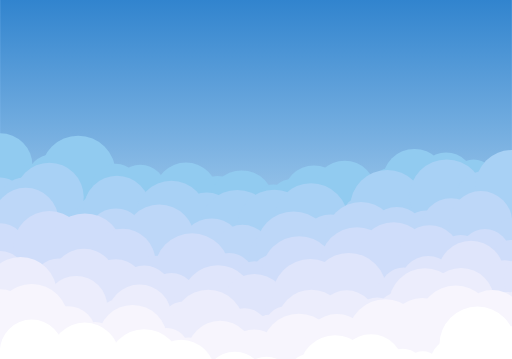
t = 0.00 s
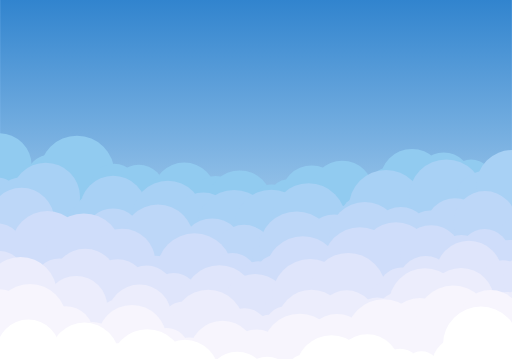
t = 1.67 s
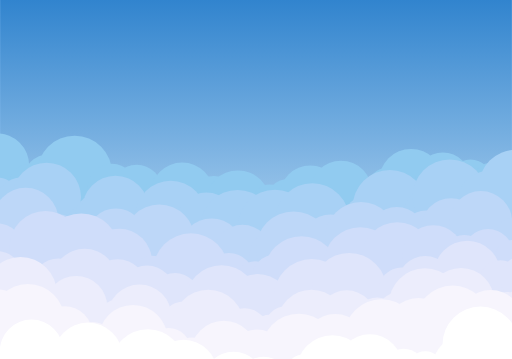
t = 3.33 s
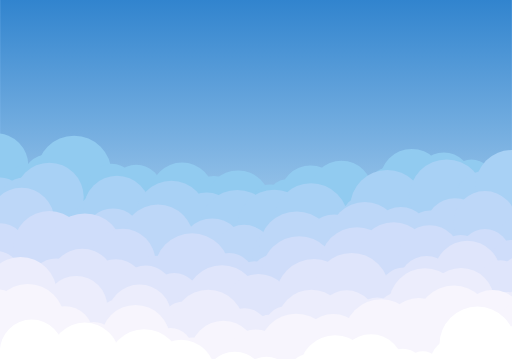
t = 5.00 s
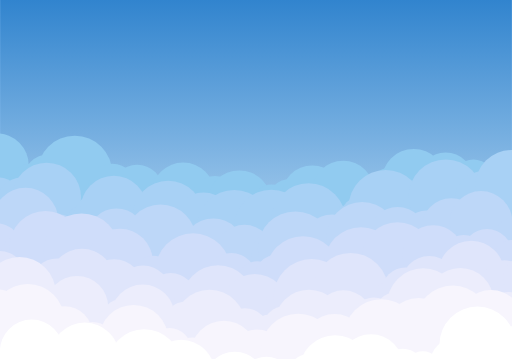
t = 6.25 s
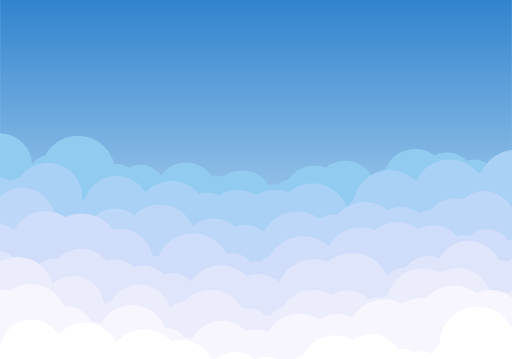
t = 8.75 s

The animated SVG that drew these frames (rendered in a browser with its animation timeline set to each time). Animation: 165 SMIL elements (animateTransform=165); one cycle of 10.00 s, repeats indefinitely.

<svg xmlns="http://www.w3.org/2000/svg" xmlns:xlink="http://www.w3.org/1999/xlink" style="margin:auto;background:#99ccff;display:block;z-index:1;position:relative" width="1233" height="865" preserveAspectRatio="xMidYMid" viewBox="0 0 1233 865">
<g transform="translate(616.5,432.5) scale(1,1) translate(-616.5,-432.5)"><defs>
<linearGradient id="lg-0.6656239442013512" x1="0" x2="0" y1="0" y2="1">
  <stop stop-color="#3184ce" offset="0"></stop>
  <stop stop-color="#e9f6ff" offset="1"></stop>
</linearGradient>
</defs>
<rect x="0" y="0" width="1233" height="865" fill="url(#lg-0.6656239442013512)"></rect><circle cx="0" cy="399.3337241166383" r="78.05522990280143" fill="#91cbf0">
<animateTransform attributeName="transform" type="translate" dur="10s" repeatCount="indefinite" keyTimes="0;0.5;1" begin="0s" calcMode="spline" keySplines="0.5 0 0.5 1;0.5 0 0.5 1" values="0 0;-10 0;0 0"></animateTransform>
</circle><circle cx="78.05522990280143" cy="442.7919731446321" r="47.90532888319992" fill="#91cbf0">
<animateTransform attributeName="transform" type="translate" dur="10s" repeatCount="indefinite" keyTimes="0;0.5;1" begin="-0.1s" calcMode="spline" keySplines="0.5 0 0.5 1;0.5 0 0.5 1" values="0 0;-10 0;0 0"></animateTransform>
</circle><circle cx="125.96055878600134" cy="433.63493500945106" r="62.17400595437414" fill="#91cbf0">
<animateTransform attributeName="transform" type="translate" dur="10s" repeatCount="indefinite" keyTimes="0;0.5;1" begin="-0.2s" calcMode="spline" keySplines="0.5 0 0.5 1;0.5 0 0.5 1" values="0 0;-10 0;0 0"></animateTransform>
</circle><circle cx="188.13456474037548" cy="417.5360213903396" r="90.50594613735691" fill="#91cbf0">
<animateTransform attributeName="transform" type="translate" dur="10s" repeatCount="indefinite" keyTimes="0;0.5;1" begin="-0.3s" calcMode="spline" keySplines="0.5 0 0.5 1;0.5 0 0.5 1" values="0 0;-10 0;0 0"></animateTransform>
</circle><circle cx="278.64051087773237" cy="454.0021100136728" r="59.30029087691274" fill="#91cbf0">
<animateTransform attributeName="transform" type="translate" dur="10s" repeatCount="indefinite" keyTimes="0;0.5;1" begin="-0.4s" calcMode="spline" keySplines="0.5 0 0.5 1;0.5 0 0.5 1" values="0 0;-10 0;0 0"></animateTransform>
</circle><circle cx="337.9408017546451" cy="459.2604355999777" r="62.22627477281844" fill="#91cbf0">
<animateTransform attributeName="transform" type="translate" dur="10s" repeatCount="indefinite" keyTimes="0;0.5;1" begin="-0.5s" calcMode="spline" keySplines="0.5 0 0.5 1;0.5 0 0.5 1" values="0 0;-10 0;0 0"></animateTransform>
</circle><circle cx="400.16707652746356" cy="472.8206213461836" r="47.922228466136765" fill="#91cbf0">
<animateTransform attributeName="transform" type="translate" dur="10s" repeatCount="indefinite" keyTimes="0;0.5;1" begin="-0.6s" calcMode="spline" keySplines="0.5 0 0.5 1;0.5 0 0.5 1" values="0 0;-10 0;0 0"></animateTransform>
</circle><circle cx="448.0893049936003" cy="467.98097902402617" r="76.3224807422006" fill="#91cbf0">
<animateTransform attributeName="transform" type="translate" dur="10s" repeatCount="indefinite" keyTimes="0;0.5;1" begin="-0.7s" calcMode="spline" keySplines="0.5 0 0.5 1;0.5 0 0.5 1" values="0 0;-10 0;0 0"></animateTransform>
</circle><circle cx="524.4117857358009" cy="482.56468762805423" r="58.21745783565882" fill="#91cbf0">
<animateTransform attributeName="transform" type="translate" dur="10s" repeatCount="indefinite" keyTimes="0;0.5;1" begin="-0.8s" calcMode="spline" keySplines="0.5 0 0.5 1;0.5 0 0.5 1" values="0 0;-10 0;0 0"></animateTransform>
</circle><circle cx="582.6292435714597" cy="487.9061266594419" r="77.26362516387753" fill="#91cbf0">
<animateTransform attributeName="transform" type="translate" dur="10s" repeatCount="indefinite" keyTimes="0;0.5;1" begin="-0.9s" calcMode="spline" keySplines="0.5 0 0.5 1;0.5 0 0.5 1" values="0 0;-10 0;0 0"></animateTransform>
</circle><circle cx="659.8928687353373" cy="489.24138615283204" r="44.50011995657763" fill="#91cbf0">
<animateTransform attributeName="transform" type="translate" dur="10s" repeatCount="indefinite" keyTimes="0;0.5;1" begin="-1s" calcMode="spline" keySplines="0.5 0 0.5 1;0.5 0 0.5 1" values="0 0;-10 0;0 0"></animateTransform>
</circle><circle cx="704.3929886919149" cy="483.9683530993918" r="52.791566929778355" fill="#91cbf0">
<animateTransform attributeName="transform" type="translate" dur="10s" repeatCount="indefinite" keyTimes="0;0.5;1" begin="-1.1s" calcMode="spline" keySplines="0.5 0 0.5 1;0.5 0 0.5 1" values="0 0;-10 0;0 0"></animateTransform>
</circle><circle cx="757.1845556216932" cy="472.6788048559152" r="74.20867172760035" fill="#91cbf0">
<animateTransform attributeName="transform" type="translate" dur="10s" repeatCount="indefinite" keyTimes="0;0.5;1" begin="-1.2s" calcMode="spline" keySplines="0.5 0 0.5 1;0.5 0 0.5 1" values="0 0;-10 0;0 0"></animateTransform>
</circle><circle cx="831.3932273492935" cy="461.80443993525773" r="74.57991664488836" fill="#91cbf0">
<animateTransform attributeName="transform" type="translate" dur="10s" repeatCount="indefinite" keyTimes="0;0.5;1" begin="-1.3s" calcMode="spline" keySplines="0.5 0 0.5 1;0.5 0 0.5 1" values="0 0;-10 0;0 0"></animateTransform>
</circle><circle cx="905.9731439941819" cy="470.6580326643434" r="39.65198829955798" fill="#91cbf0">
<animateTransform attributeName="transform" type="translate" dur="10s" repeatCount="indefinite" keyTimes="0;0.5;1" begin="-1.4s" calcMode="spline" keySplines="0.5 0 0.5 1;0.5 0 0.5 1" values="0 0;-10 0;0 0"></animateTransform>
</circle><circle cx="945.6251322937399" cy="458.1116367077695" r="54.459215911189006" fill="#91cbf0">
<animateTransform attributeName="transform" type="translate" dur="10s" repeatCount="indefinite" keyTimes="0;0.5;1" begin="-1.5s" calcMode="spline" keySplines="0.5 0 0.5 1;0.5 0 0.5 1" values="0 0;-10 0;0 0"></animateTransform>
</circle><circle cx="1000.0843482049288" cy="435.64879804801836" r="76.81277961604789" fill="#91cbf0">
<animateTransform attributeName="transform" type="translate" dur="10s" repeatCount="indefinite" keyTimes="0;0.5;1" begin="-1.6s" calcMode="spline" keySplines="0.5 0 0.5 1;0.5 0 0.5 1" values="0 0;-10 0;0 0"></animateTransform>
</circle><circle cx="1076.8971278209767" cy="433.5917988374158" r="66.29268842690428" fill="#91cbf0">
<animateTransform attributeName="transform" type="translate" dur="10s" repeatCount="indefinite" keyTimes="0;0.5;1" begin="-1.7s" calcMode="spline" keySplines="0.5 0 0.5 1;0.5 0 0.5 1" values="0 0;-10 0;0 0"></animateTransform>
</circle><circle cx="1143.189816247881" cy="438.0934887922856" r="53.557557527725905" fill="#91cbf0">
<animateTransform attributeName="transform" type="translate" dur="10s" repeatCount="indefinite" keyTimes="0;0.5;1" begin="-1.8s" calcMode="spline" keySplines="0.5 0 0.5 1;0.5 0 0.5 1" values="0 0;-10 0;0 0"></animateTransform>
</circle><circle cx="1196.747373775607" cy="438.7727875950576" r="48.01267809583031" fill="#91cbf0">
<animateTransform attributeName="transform" type="translate" dur="10s" repeatCount="indefinite" keyTimes="0;0.5;1" begin="-1.9s" calcMode="spline" keySplines="0.5 0 0.5 1;0.5 0 0.5 1" values="0 0;-10 0;0 0"></animateTransform>
</circle><circle cx="1244.7600518714373" cy="442.0757544840117" r="41.64251897905591" fill="#91cbf0">
<animateTransform attributeName="transform" type="translate" dur="10s" repeatCount="indefinite" keyTimes="0;0.5;1" begin="-2s" calcMode="spline" keySplines="0.5 0 0.5 1;0.5 0 0.5 1" values="0 0;-10 0;0 0"></animateTransform>
</circle><circle cx="0" cy="485.6016578540772" r="57.83195178826903" fill="#a8d1f5">
<animateTransform attributeName="transform" type="translate" dur="5s" repeatCount="indefinite" keyTimes="0;0.5;1" begin="0s" calcMode="spline" keySplines="0.5 0 0.5 1;0.5 0 0.5 1" values="0 0;-10 0;0 0"></animateTransform>
</circle><circle cx="57.83195178826903" cy="488.7888863944295" r="60.887605302908" fill="#a8d1f5">
<animateTransform attributeName="transform" type="translate" dur="5s" repeatCount="indefinite" keyTimes="0;0.5;1" begin="-0.1s" calcMode="spline" keySplines="0.5 0 0.5 1;0.5 0 0.5 1" values="0 0;-10 0;0 0"></animateTransform>
</circle><circle cx="118.71955709117702" cy="474.76695457564756" r="82.80704409737363" fill="#a8d1f5">
<animateTransform attributeName="transform" type="translate" dur="5s" repeatCount="indefinite" keyTimes="0;0.5;1" begin="-0.2s" calcMode="spline" keySplines="0.5 0 0.5 1;0.5 0 0.5 1" values="0 0;-10 0;0 0"></animateTransform>
</circle><circle cx="201.52660118855067" cy="528.9573657211174" r="32.24159283244836" fill="#a8d1f5">
<animateTransform attributeName="transform" type="translate" dur="5s" repeatCount="indefinite" keyTimes="0;0.5;1" begin="-0.3s" calcMode="spline" keySplines="0.5 0 0.5 1;0.5 0 0.5 1" values="0 0;-10 0;0 0"></animateTransform>
</circle><circle cx="233.76819402099903" cy="518.9003023187463" r="48.457482221275434" fill="#a8d1f5">
<animateTransform attributeName="transform" type="translate" dur="5s" repeatCount="indefinite" keyTimes="0;0.5;1" begin="-0.4s" calcMode="spline" keySplines="0.5 0 0.5 1;0.5 0 0.5 1" values="0 0;-10 0;0 0"></animateTransform>
</circle><circle cx="282.22567624227446" cy="503.11222352469997" r="79.74691225014945" fill="#a8d1f5">
<animateTransform attributeName="transform" type="translate" dur="5s" repeatCount="indefinite" keyTimes="0;0.5;1" begin="-0.5s" calcMode="spline" keySplines="0.5 0 0.5 1;0.5 0 0.5 1" values="0 0;-10 0;0 0"></animateTransform>
</circle><circle cx="361.97258849242394" cy="529.2144100228641" r="52.046837597133646" fill="#a8d1f5">
<animateTransform attributeName="transform" type="translate" dur="5s" repeatCount="indefinite" keyTimes="0;0.5;1" begin="-0.6s" calcMode="spline" keySplines="0.5 0 0.5 1;0.5 0 0.5 1" values="0 0;-10 0;0 0"></animateTransform>
</circle><circle cx="414.01942608955756" cy="521.2402431660717" r="85.65797073008115" fill="#a8d1f5">
<animateTransform attributeName="transform" type="translate" dur="5s" repeatCount="indefinite" keyTimes="0;0.5;1" begin="-0.7s" calcMode="spline" keySplines="0.5 0 0.5 1;0.5 0 0.5 1" values="0 0;-10 0;0 0"></animateTransform>
</circle><circle cx="499.6773968196387" cy="538.1613697767644" r="74.05113429831134" fill="#a8d1f5">
<animateTransform attributeName="transform" type="translate" dur="5s" repeatCount="indefinite" keyTimes="0;0.5;1" begin="-0.8s" calcMode="spline" keySplines="0.5 0 0.5 1;0.5 0 0.5 1" values="0 0;-10 0;0 0"></animateTransform>
</circle><circle cx="573.7285311179501" cy="547.5340788262862" r="89.67699972083877" fill="#a8d1f5">
<animateTransform attributeName="transform" type="translate" dur="5s" repeatCount="indefinite" keyTimes="0;0.5;1" begin="-0.9s" calcMode="spline" keySplines="0.5 0 0.5 1;0.5 0 0.5 1" values="0 0;-10 0;0 0"></animateTransform>
</circle><circle cx="663.4055308387889" cy="546.8156517793927" r="89.64207041571018" fill="#a8d1f5">
<animateTransform attributeName="transform" type="translate" dur="5s" repeatCount="indefinite" keyTimes="0;0.5;1" begin="-1s" calcMode="spline" keySplines="0.5 0 0.5 1;0.5 0 0.5 1" values="0 0;-10 0;0 0"></animateTransform>
</circle><circle cx="753.0476012544991" cy="531.1774588557855" r="89.63050540909386" fill="#a8d1f5">
<animateTransform attributeName="transform" type="translate" dur="5s" repeatCount="indefinite" keyTimes="0;0.5;1" begin="-1.1s" calcMode="spline" keySplines="0.5 0 0.5 1;0.5 0 0.5 1" values="0 0;-10 0;0 0"></animateTransform>
</circle><circle cx="842.678106663593" cy="536.8732815243795" r="41.17375352646819" fill="#a8d1f5">
<animateTransform attributeName="transform" type="translate" dur="5s" repeatCount="indefinite" keyTimes="0;0.5;1" begin="-1.2s" calcMode="spline" keySplines="0.5 0 0.5 1;0.5 0 0.5 1" values="0 0;-10 0;0 0"></animateTransform>
</circle><circle cx="883.8518601900612" cy="526.2637816449719" r="55.22023362545684" fill="#a8d1f5">
<animateTransform attributeName="transform" type="translate" dur="5s" repeatCount="indefinite" keyTimes="0;0.5;1" begin="-1.3s" calcMode="spline" keySplines="0.5 0 0.5 1;0.5 0 0.5 1" values="0 0;-10 0;0 0"></animateTransform>
</circle><circle cx="939.072093815518" cy="498.8569979191179" r="89.41711906284439" fill="#a8d1f5">
<animateTransform attributeName="transform" type="translate" dur="5s" repeatCount="indefinite" keyTimes="0;0.5;1" begin="-1.4s" calcMode="spline" keySplines="0.5 0 0.5 1;0.5 0 0.5 1" values="0 0;-10 0;0 0"></animateTransform>
</circle><circle cx="1028.4892128783624" cy="510.8776462821887" r="55.020516348368794" fill="#a8d1f5">
<animateTransform attributeName="transform" type="translate" dur="5s" repeatCount="indefinite" keyTimes="0;0.5;1" begin="-1.5s" calcMode="spline" keySplines="0.5 0 0.5 1;0.5 0 0.5 1" values="0 0;-10 0;0 0"></animateTransform>
</circle><circle cx="1083.5097292267312" cy="473.5956727110196" r="89.55161001455185" fill="#a8d1f5">
<animateTransform attributeName="transform" type="translate" dur="5s" repeatCount="indefinite" keyTimes="0;0.5;1" begin="-1.6s" calcMode="spline" keySplines="0.5 0 0.5 1;0.5 0 0.5 1" values="0 0;-10 0;0 0"></animateTransform>
</circle><circle cx="1173.0613392412831" cy="480.9768667306398" r="68.32918860116357" fill="#a8d1f5">
<animateTransform attributeName="transform" type="translate" dur="5s" repeatCount="indefinite" keyTimes="0;0.5;1" begin="-1.7s" calcMode="spline" keySplines="0.5 0 0.5 1;0.5 0 0.5 1" values="0 0;-10 0;0 0"></animateTransform>
</circle><circle cx="1241.3905278424468" cy="448.7298055138132" r="87.36940309494307" fill="#a8d1f5">
<animateTransform attributeName="transform" type="translate" dur="5s" repeatCount="indefinite" keyTimes="0;0.5;1" begin="-1.8s" calcMode="spline" keySplines="0.5 0 0.5 1;0.5 0 0.5 1" values="0 0;-10 0;0 0"></animateTransform>
</circle><circle cx="0" cy="542.9890896643886" r="61.67575861300948" fill="#bdd7f8">
<animateTransform attributeName="transform" type="translate" dur="3.3333333333333335s" repeatCount="indefinite" keyTimes="0;0.5;1" begin="0s" calcMode="spline" keySplines="0.5 0 0.5 1;0.5 0 0.5 1" values="0 0;-10 0;0 0"></animateTransform>
</circle><circle cx="61.67575861300948" cy="531.6329325661969" r="79.04725068334896" fill="#bdd7f8">
<animateTransform attributeName="transform" type="translate" dur="3.3333333333333335s" repeatCount="indefinite" keyTimes="0;0.5;1" begin="-0.1s" calcMode="spline" keySplines="0.5 0 0.5 1;0.5 0 0.5 1" values="0 0;-10 0;0 0"></animateTransform>
</circle><circle cx="140.72300929635844" cy="568.6224530408449" r="52.23868584630091" fill="#bdd7f8">
<animateTransform attributeName="transform" type="translate" dur="3.3333333333333335s" repeatCount="indefinite" keyTimes="0;0.5;1" begin="-0.2s" calcMode="spline" keySplines="0.5 0 0.5 1;0.5 0 0.5 1" values="0 0;-10 0;0 0"></animateTransform>
</circle><circle cx="192.96169514265935" cy="576.5531294707682" r="49.06186641463739" fill="#bdd7f8">
<animateTransform attributeName="transform" type="translate" dur="3.3333333333333335s" repeatCount="indefinite" keyTimes="0;0.5;1" begin="-0.3s" calcMode="spline" keySplines="0.5 0 0.5 1;0.5 0 0.5 1" values="0 0;-10 0;0 0"></animateTransform>
</circle><circle cx="242.02356155729674" cy="588.9119510343965" r="38.53442746915766" fill="#bdd7f8">
<animateTransform attributeName="transform" type="translate" dur="3.3333333333333335s" repeatCount="indefinite" keyTimes="0;0.5;1" begin="-0.4s" calcMode="spline" keySplines="0.5 0 0.5 1;0.5 0 0.5 1" values="0 0;-10 0;0 0"></animateTransform>
</circle><circle cx="280.5579890264544" cy="571.604118060122" r="69.42309560815501" fill="#bdd7f8">
<animateTransform attributeName="transform" type="translate" dur="3.3333333333333335s" repeatCount="indefinite" keyTimes="0;0.5;1" begin="-0.5s" calcMode="spline" keySplines="0.5 0 0.5 1;0.5 0 0.5 1" values="0 0;-10 0;0 0"></animateTransform>
</circle><circle cx="349.9810846346094" cy="597.8032540349336" r="37.004233737150805" fill="#bdd7f8">
<animateTransform attributeName="transform" type="translate" dur="3.3333333333333335s" repeatCount="indefinite" keyTimes="0;0.5;1" begin="-0.6s" calcMode="spline" keySplines="0.5 0 0.5 1;0.5 0 0.5 1" values="0 0;-10 0;0 0"></animateTransform>
</circle><circle cx="386.9853183717602" cy="578.6385232848615" r="85.86905431315743" fill="#bdd7f8">
<animateTransform attributeName="transform" type="translate" dur="3.3333333333333335s" repeatCount="indefinite" keyTimes="0;0.5;1" begin="-0.7s" calcMode="spline" keySplines="0.5 0 0.5 1;0.5 0 0.5 1" values="0 0;-10 0;0 0"></animateTransform>
</circle><circle cx="472.8543726849176" cy="605.16648974728" r="42.32266589639909" fill="#bdd7f8">
<animateTransform attributeName="transform" type="translate" dur="3.3333333333333335s" repeatCount="indefinite" keyTimes="0;0.5;1" begin="-0.8s" calcMode="spline" keySplines="0.5 0 0.5 1;0.5 0 0.5 1" values="0 0;-10 0;0 0"></animateTransform>
</circle><circle cx="515.1770385813168" cy="602.0624323125884" r="75.73974637098054" fill="#bdd7f8">
<animateTransform attributeName="transform" type="translate" dur="3.3333333333333335s" repeatCount="indefinite" keyTimes="0;0.5;1" begin="-0.9s" calcMode="spline" keySplines="0.5 0 0.5 1;0.5 0 0.5 1" values="0 0;-10 0;0 0"></animateTransform>
</circle><circle cx="590.9167849522973" cy="613.434062468354" r="71.6094675148206" fill="#bdd7f8">
<animateTransform attributeName="transform" type="translate" dur="3.3333333333333335s" repeatCount="indefinite" keyTimes="0;0.5;1" begin="-1s" calcMode="spline" keySplines="0.5 0 0.5 1;0.5 0 0.5 1" values="0 0;-10 0;0 0"></animateTransform>
</circle><circle cx="662.526252467118" cy="612.2374981816663" r="53.15955955608076" fill="#bdd7f8">
<animateTransform attributeName="transform" type="translate" dur="3.3333333333333335s" repeatCount="indefinite" keyTimes="0;0.5;1" begin="-1.1s" calcMode="spline" keySplines="0.5 0 0.5 1;0.5 0 0.5 1" values="0 0;-10 0;0 0"></animateTransform>
</circle><circle cx="715.6858120231988" cy="599.5810129015877" r="90.22464442511443" fill="#bdd7f8">
<animateTransform attributeName="transform" type="translate" dur="3.3333333333333335s" repeatCount="indefinite" keyTimes="0;0.5;1" begin="-1.2s" calcMode="spline" keySplines="0.5 0 0.5 1;0.5 0 0.5 1" values="0 0;-10 0;0 0"></animateTransform>
</circle><circle cx="805.9104564483132" cy="589.9913712099158" r="73.25721769057782" fill="#bdd7f8">
<animateTransform attributeName="transform" type="translate" dur="3.3333333333333335s" repeatCount="indefinite" keyTimes="0;0.5;1" begin="-1.3s" calcMode="spline" keySplines="0.5 0 0.5 1;0.5 0 0.5 1" values="0 0;-10 0;0 0"></animateTransform>
</circle><circle cx="879.167674138891" cy="572.8749913222825" r="86.30381824674218" fill="#bdd7f8">
<animateTransform attributeName="transform" type="translate" dur="3.3333333333333335s" repeatCount="indefinite" keyTimes="0;0.5;1" begin="-1.4s" calcMode="spline" keySplines="0.5 0 0.5 1;0.5 0 0.5 1" values="0 0;-10 0;0 0"></animateTransform>
</circle><circle cx="965.4714923856332" cy="569.288294378654" r="70.24037578370292" fill="#bdd7f8">
<animateTransform attributeName="transform" type="translate" dur="3.3333333333333335s" repeatCount="indefinite" keyTimes="0;0.5;1" begin="-1.5s" calcMode="spline" keySplines="0.5 0 0.5 1;0.5 0 0.5 1" values="0 0;-10 0;0 0"></animateTransform>
</circle><circle cx="1035.711868169336" cy="567.7064598066419" r="60.40992203996515" fill="#bdd7f8">
<animateTransform attributeName="transform" type="translate" dur="3.3333333333333335s" repeatCount="indefinite" keyTimes="0;0.5;1" begin="-1.6s" calcMode="spline" keySplines="0.5 0 0.5 1;0.5 0 0.5 1" values="0 0;-10 0;0 0"></animateTransform>
</circle><circle cx="1096.121790209301" cy="549.6779884597005" r="72.11241051774495" fill="#bdd7f8">
<animateTransform attributeName="transform" type="translate" dur="3.3333333333333335s" repeatCount="indefinite" keyTimes="0;0.5;1" begin="-1.7s" calcMode="spline" keySplines="0.5 0 0.5 1;0.5 0 0.5 1" values="0 0;-10 0;0 0"></animateTransform>
</circle><circle cx="1168.234200727046" cy="535.8069071927479" r="75.60334555073555" fill="#bdd7f8">
<animateTransform attributeName="transform" type="translate" dur="3.3333333333333335s" repeatCount="indefinite" keyTimes="0;0.5;1" begin="-1.8s" calcMode="spline" keySplines="0.5 0 0.5 1;0.5 0 0.5 1" values="0 0;-10 0;0 0"></animateTransform>
</circle><circle cx="1243.8375462777817" cy="566.6661678388275" r="41.22024327450689" fill="#bdd7f8">
<animateTransform attributeName="transform" type="translate" dur="3.3333333333333335s" repeatCount="indefinite" keyTimes="0;0.5;1" begin="-1.9s" calcMode="spline" keySplines="0.5 0 0.5 1;0.5 0 0.5 1" values="0 0;-10 0;0 0"></animateTransform>
</circle><circle cx="1285.0577895522886" cy="571.4623133967202" r="34.993215033964184" fill="#bdd7f8">
<animateTransform attributeName="transform" type="translate" dur="3.3333333333333335s" repeatCount="indefinite" keyTimes="0;0.5;1" begin="-2s" calcMode="spline" keySplines="0.5 0 0.5 1;0.5 0 0.5 1" values="0 0;-10 0;0 0"></animateTransform>
</circle><circle cx="0" cy="602.116367505995" r="64.06969374500417" fill="#cfddfa">
<animateTransform attributeName="transform" type="translate" dur="2.5s" repeatCount="indefinite" keyTimes="0;0.5;1" begin="0s" calcMode="spline" keySplines="0.5 0 0.5 1;0.5 0 0.5 1" values="0 0;-10 0;0 0"></animateTransform>
</circle><circle cx="64.06969374500417" cy="620.1684799401875" r="54.712229015142555" fill="#cfddfa">
<animateTransform attributeName="transform" type="translate" dur="2.5s" repeatCount="indefinite" keyTimes="0;0.5;1" begin="-0.1s" calcMode="spline" keySplines="0.5 0 0.5 1;0.5 0 0.5 1" values="0 0;-10 0;0 0"></animateTransform>
</circle><circle cx="118.78192276014673" cy="595.1283339971285" r="86.57324372851821" fill="#cfddfa">
<animateTransform attributeName="transform" type="translate" dur="2.5s" repeatCount="indefinite" keyTimes="0;0.5;1" begin="-0.2s" calcMode="spline" keySplines="0.5 0 0.5 1;0.5 0 0.5 1" values="0 0;-10 0;0 0"></animateTransform>
</circle><circle cx="205.35516648866493" cy="605.7082559384631" r="91.5824070803421" fill="#cfddfa">
<animateTransform attributeName="transform" type="translate" dur="2.5s" repeatCount="indefinite" keyTimes="0;0.5;1" begin="-0.3s" calcMode="spline" keySplines="0.5 0 0.5 1;0.5 0 0.5 1" values="0 0;-10 0;0 0"></animateTransform>
</circle><circle cx="296.93757356900704" cy="629.9354713981273" r="78.87942850707863" fill="#cfddfa">
<animateTransform attributeName="transform" type="translate" dur="2.5s" repeatCount="indefinite" keyTimes="0;0.5;1" begin="-0.4s" calcMode="spline" keySplines="0.5 0 0.5 1;0.5 0 0.5 1" values="0 0;-10 0;0 0"></animateTransform>
</circle><circle cx="375.81700207608566" cy="658.9138551883455" r="42.8748893191438" fill="#cfddfa">
<animateTransform attributeName="transform" type="translate" dur="2.5s" repeatCount="indefinite" keyTimes="0;0.5;1" begin="-0.5s" calcMode="spline" keySplines="0.5 0 0.5 1;0.5 0 0.5 1" values="0 0;-10 0;0 0"></animateTransform>
</circle><circle cx="418.69189139522945" cy="659.7503746684267" r="49.995397478145954" fill="#cfddfa">
<animateTransform attributeName="transform" type="translate" dur="2.5s" repeatCount="indefinite" keyTimes="0;0.5;1" begin="-0.6s" calcMode="spline" keySplines="0.5 0 0.5 1;0.5 0 0.5 1" values="0 0;-10 0;0 0"></animateTransform>
</circle><circle cx="468.6872888733754" cy="652.9078037176471" r="90.688180589391" fill="#cfddfa">
<animateTransform attributeName="transform" type="translate" dur="2.5s" repeatCount="indefinite" keyTimes="0;0.5;1" begin="-0.7s" calcMode="spline" keySplines="0.5 0 0.5 1;0.5 0 0.5 1" values="0 0;-10 0;0 0"></animateTransform>
</circle><circle cx="559.3754694627664" cy="672.079249501719" r="62.24183437576605" fill="#cfddfa">
<animateTransform attributeName="transform" type="translate" dur="2.5s" repeatCount="indefinite" keyTimes="0;0.5;1" begin="-0.8s" calcMode="spline" keySplines="0.5 0 0.5 1;0.5 0 0.5 1" values="0 0;-10 0;0 0"></animateTransform>
</circle><circle cx="621.6173038385325" cy="678.5125054941634" r="48.94184716719423" fill="#cfddfa">
<animateTransform attributeName="transform" type="translate" dur="2.5s" repeatCount="indefinite" keyTimes="0;0.5;1" begin="-0.9s" calcMode="spline" keySplines="0.5 0 0.5 1;0.5 0 0.5 1" values="0 0;-10 0;0 0"></animateTransform>
</circle><circle cx="670.5591510057268" cy="672.7312728716176" r="59.57471588603502" fill="#cfddfa">
<animateTransform attributeName="transform" type="translate" dur="2.5s" repeatCount="indefinite" keyTimes="0;0.5;1" begin="-1s" calcMode="spline" keySplines="0.5 0 0.5 1;0.5 0 0.5 1" values="0 0;-10 0;0 0"></animateTransform>
</circle><circle cx="730.1338668917618" cy="659.076054054491" r="90.07813875818495" fill="#cfddfa">
<animateTransform attributeName="transform" type="translate" dur="2.5s" repeatCount="indefinite" keyTimes="0;0.5;1" begin="-1.1s" calcMode="spline" keySplines="0.5 0 0.5 1;0.5 0 0.5 1" values="0 0;-10 0;0 0"></animateTransform>
</circle><circle cx="820.2120056499468" cy="659.4968876171584" r="49.18573136971842" fill="#cfddfa">
<animateTransform attributeName="transform" type="translate" dur="2.5s" repeatCount="indefinite" keyTimes="0;0.5;1" begin="-1.2s" calcMode="spline" keySplines="0.5 0 0.5 1;0.5 0 0.5 1" values="0 0;-10 0;0 0"></animateTransform>
</circle><circle cx="869.3977370196652" cy="635.5410629019923" r="88.28481107510002" fill="#cfddfa">
<animateTransform attributeName="transform" type="translate" dur="2.5s" repeatCount="indefinite" keyTimes="0;0.5;1" begin="-1.3s" calcMode="spline" keySplines="0.5 0 0.5 1;0.5 0 0.5 1" values="0 0;-10 0;0 0"></animateTransform>
</circle><circle cx="957.6825480947653" cy="621.6379462733979" r="86.3753297658603" fill="#cfddfa">
<animateTransform attributeName="transform" type="translate" dur="2.5s" repeatCount="indefinite" keyTimes="0;0.5;1" begin="-1.4s" calcMode="spline" keySplines="0.5 0 0.5 1;0.5 0 0.5 1" values="0 0;-10 0;0 0"></animateTransform>
</circle><circle cx="1044.0578778606255" cy="617.053840014258" r="74.43399207591999" fill="#cfddfa">
<animateTransform attributeName="transform" type="translate" dur="2.5s" repeatCount="indefinite" keyTimes="0;0.5;1" begin="-1.5s" calcMode="spline" keySplines="0.5 0 0.5 1;0.5 0 0.5 1" values="0 0;-10 0;0 0"></animateTransform>
</circle><circle cx="1118.4918699365455" cy="623.1643986728247" r="57.14343578007013" fill="#cfddfa">
<animateTransform attributeName="transform" type="translate" dur="2.5s" repeatCount="indefinite" keyTimes="0;0.5;1" begin="-1.6s" calcMode="spline" keySplines="0.5 0 0.5 1;0.5 0 0.5 1" values="0 0;-10 0;0 0"></animateTransform>
</circle><circle cx="1175.6353057166157" cy="612.6568683232854" r="60.95802491890345" fill="#cfddfa">
<animateTransform attributeName="transform" type="translate" dur="2.5s" repeatCount="indefinite" keyTimes="0;0.5;1" begin="-1.7s" calcMode="spline" keySplines="0.5 0 0.5 1;0.5 0 0.5 1" values="0 0;-10 0;0 0"></animateTransform>
</circle><circle cx="1236.5933306355191" cy="623.8405980646726" r="45.699802504296194" fill="#cfddfa">
<animateTransform attributeName="transform" type="translate" dur="2.5s" repeatCount="indefinite" keyTimes="0;0.5;1" begin="-1.8s" calcMode="spline" keySplines="0.5 0 0.5 1;0.5 0 0.5 1" values="0 0;-10 0;0 0"></animateTransform>
</circle><circle cx="1282.2931331398154" cy="632.5644724449054" r="35.831328221915" fill="#cfddfa">
<animateTransform attributeName="transform" type="translate" dur="2.5s" repeatCount="indefinite" keyTimes="0;0.5;1" begin="-1.9s" calcMode="spline" keySplines="0.5 0 0.5 1;0.5 0 0.5 1" values="0 0;-10 0;0 0"></animateTransform>
</circle><circle cx="0" cy="666.774925466683" r="61.85422877776412" fill="#dfe5fb">
<animateTransform attributeName="transform" type="translate" dur="2s" repeatCount="indefinite" keyTimes="0;0.5;1" begin="0s" calcMode="spline" keySplines="0.5 0 0.5 1;0.5 0 0.5 1" values="0 0;-10 0;0 0"></animateTransform>
</circle><circle cx="61.85422877776412" cy="694.4298316150087" r="43.13640389805266" fill="#dfe5fb">
<animateTransform attributeName="transform" type="translate" dur="2s" repeatCount="indefinite" keyTimes="0;0.5;1" begin="-0.1s" calcMode="spline" keySplines="0.5 0 0.5 1;0.5 0 0.5 1" values="0 0;-10 0;0 0"></animateTransform>
</circle><circle cx="104.99063267581678" cy="702.8913346316225" r="38.275597835915356" fill="#dfe5fb">
<animateTransform attributeName="transform" type="translate" dur="2s" repeatCount="indefinite" keyTimes="0;0.5;1" begin="-0.2s" calcMode="spline" keySplines="0.5 0 0.5 1;0.5 0 0.5 1" values="0 0;-10 0;0 0"></animateTransform>
</circle><circle cx="143.26623051173215" cy="684.2061650860038" r="61.656277654523805" fill="#dfe5fb">
<animateTransform attributeName="transform" type="translate" dur="2s" repeatCount="indefinite" keyTimes="0;0.5;1" begin="-0.3s" calcMode="spline" keySplines="0.5 0 0.5 1;0.5 0 0.5 1" values="0 0;-10 0;0 0"></animateTransform>
</circle><circle cx="204.92250816625597" cy="678.0139172667675" r="78.62213227459387" fill="#dfe5fb">
<animateTransform attributeName="transform" type="translate" dur="2s" repeatCount="indefinite" keyTimes="0;0.5;1" begin="-0.4s" calcMode="spline" keySplines="0.5 0 0.5 1;0.5 0 0.5 1" values="0 0;-10 0;0 0"></animateTransform>
</circle><circle cx="283.54464044084983" cy="695.1951745865498" r="70.67682913204312" fill="#dfe5fb">
<animateTransform attributeName="transform" type="translate" dur="2s" repeatCount="indefinite" keyTimes="0;0.5;1" begin="-0.5s" calcMode="spline" keySplines="0.5 0 0.5 1;0.5 0 0.5 1" values="0 0;-10 0;0 0"></animateTransform>
</circle><circle cx="354.22146957289294" cy="706.8124201947708" r="66.9664768074409" fill="#dfe5fb">
<animateTransform attributeName="transform" type="translate" dur="2s" repeatCount="indefinite" keyTimes="0;0.5;1" begin="-0.6s" calcMode="spline" keySplines="0.5 0 0.5 1;0.5 0 0.5 1" values="0 0;-10 0;0 0"></animateTransform>
</circle><circle cx="421.18794638033387" cy="718.0641875133621" r="60.33049904823561" fill="#dfe5fb">
<animateTransform attributeName="transform" type="translate" dur="2s" repeatCount="indefinite" keyTimes="0;0.5;1" begin="-0.7s" calcMode="spline" keySplines="0.5 0 0.5 1;0.5 0 0.5 1" values="0 0;-10 0;0 0"></animateTransform>
</circle><circle cx="481.51844542856946" cy="727.0696604914874" r="53.01992516845014" fill="#dfe5fb">
<animateTransform attributeName="transform" type="translate" dur="2s" repeatCount="indefinite" keyTimes="0;0.5;1" begin="-0.8s" calcMode="spline" keySplines="0.5 0 0.5 1;0.5 0 0.5 1" values="0 0;-10 0;0 0"></animateTransform>
</circle><circle cx="534.5383705970196" cy="726.9831083041396" r="87.86035808710325" fill="#dfe5fb">
<animateTransform attributeName="transform" type="translate" dur="2s" repeatCount="indefinite" keyTimes="0;0.5;1" begin="-0.9s" calcMode="spline" keySplines="0.5 0 0.5 1;0.5 0 0.5 1" values="0 0;-10 0;0 0"></animateTransform>
</circle><circle cx="622.3987286841228" cy="740.0853248473301" r="79.66366735072754" fill="#dfe5fb">
<animateTransform attributeName="transform" type="translate" dur="2s" repeatCount="indefinite" keyTimes="0;0.5;1" begin="-1s" calcMode="spline" keySplines="0.5 0 0.5 1;0.5 0 0.5 1" values="0 0;-10 0;0 0"></animateTransform>
</circle><circle cx="702.0623960348504" cy="731.9021811513078" r="54.62685303496967" fill="#dfe5fb">
<animateTransform attributeName="transform" type="translate" dur="2s" repeatCount="indefinite" keyTimes="0;0.5;1" begin="-1.1s" calcMode="spline" keySplines="0.5 0 0.5 1;0.5 0 0.5 1" values="0 0;-10 0;0 0"></animateTransform>
</circle><circle cx="756.6892490698201" cy="715.921626958476" r="91.9044380048441" fill="#dfe5fb">
<animateTransform attributeName="transform" type="translate" dur="2s" repeatCount="indefinite" keyTimes="0;0.5;1" begin="-1.2s" calcMode="spline" keySplines="0.5 0 0.5 1;0.5 0 0.5 1" values="0 0;-10 0;0 0"></animateTransform>
</circle><circle cx="848.5936870746642" cy="700.1157414012289" r="90.4991778098712" fill="#dfe5fb">
<animateTransform attributeName="transform" type="translate" dur="2s" repeatCount="indefinite" keyTimes="0;0.5;1" begin="-1.3s" calcMode="spline" keySplines="0.5 0 0.5 1;0.5 0 0.5 1" values="0 0;-10 0;0 0"></animateTransform>
</circle><circle cx="939.0928648845354" cy="716.8812148794927" r="38.410725110413324" fill="#dfe5fb">
<animateTransform attributeName="transform" type="translate" dur="2s" repeatCount="indefinite" keyTimes="0;0.5;1" begin="-1.4s" calcMode="spline" keySplines="0.5 0 0.5 1;0.5 0 0.5 1" values="0 0;-10 0;0 0"></animateTransform>
</circle><circle cx="977.5035899949487" cy="701.086627096679" r="56.80136125341058" fill="#dfe5fb">
<animateTransform attributeName="transform" type="translate" dur="2s" repeatCount="indefinite" keyTimes="0;0.5;1" begin="-1.5s" calcMode="spline" keySplines="0.5 0 0.5 1;0.5 0 0.5 1" values="0 0;-10 0;0 0"></animateTransform>
</circle><circle cx="1034.3049512483592" cy="685.3855075502394" r="68.38584705780633" fill="#dfe5fb">
<animateTransform attributeName="transform" type="translate" dur="2s" repeatCount="indefinite" keyTimes="0;0.5;1" begin="-1.6s" calcMode="spline" keySplines="0.5 0 0.5 1;0.5 0 0.5 1" values="0 0;-10 0;0 0"></animateTransform>
</circle><circle cx="1102.6907983061656" cy="710.2664949383606" r="32.47560069097474" fill="#dfe5fb">
<animateTransform attributeName="transform" type="translate" dur="2s" repeatCount="indefinite" keyTimes="0;0.5;1" begin="-1.7s" calcMode="spline" keySplines="0.5 0 0.5 1;0.5 0 0.5 1" values="0 0;-10 0;0 0"></animateTransform>
</circle><circle cx="1135.1663989971403" cy="660.1539398157825" r="80.07972658331153" fill="#dfe5fb">
<animateTransform attributeName="transform" type="translate" dur="2s" repeatCount="indefinite" keyTimes="0;0.5;1" begin="-1.8s" calcMode="spline" keySplines="0.5 0 0.5 1;0.5 0 0.5 1" values="0 0;-10 0;0 0"></animateTransform>
</circle><circle cx="1215.246125580452" cy="679.6969209510152" r="52.60068585977703" fill="#dfe5fb">
<animateTransform attributeName="transform" type="translate" dur="2s" repeatCount="indefinite" keyTimes="0;0.5;1" begin="-1.9s" calcMode="spline" keySplines="0.5 0 0.5 1;0.5 0 0.5 1" values="0 0;-10 0;0 0"></animateTransform>
</circle><circle cx="1267.846811440229" cy="671.4839142796149" r="54.8308342216014" fill="#dfe5fb">
<animateTransform attributeName="transform" type="translate" dur="2s" repeatCount="indefinite" keyTimes="0;0.5;1" begin="-2s" calcMode="spline" keySplines="0.5 0 0.5 1;0.5 0 0.5 1" values="0 0;-10 0;0 0"></animateTransform>
</circle><circle cx="0" cy="743.4187579305265" r="49.65103505789466" fill="#ecedfc">
<animateTransform attributeName="transform" type="translate" dur="1.6666666666666667s" repeatCount="indefinite" keyTimes="0;0.5;1" begin="0s" calcMode="spline" keySplines="0.5 0 0.5 1;0.5 0 0.5 1" values="0 0;-10 0;0 0"></animateTransform>
</circle><circle cx="49.65103505789466" cy="706.6924505769252" r="87.28604368389043" fill="#ecedfc">
<animateTransform attributeName="transform" type="translate" dur="1.6666666666666667s" repeatCount="indefinite" keyTimes="0;0.5;1" begin="-0.1s" calcMode="spline" keySplines="0.5 0 0.5 1;0.5 0 0.5 1" values="0 0;-10 0;0 0"></animateTransform>
</circle><circle cx="136.9370787417851" cy="757.6226458061675" r="48.61221475571301" fill="#ecedfc">
<animateTransform attributeName="transform" type="translate" dur="1.6666666666666667s" repeatCount="indefinite" keyTimes="0;0.5;1" begin="-0.2s" calcMode="spline" keySplines="0.5 0 0.5 1;0.5 0 0.5 1" values="0 0;-10 0;0 0"></animateTransform>
</circle><circle cx="185.5492934974981" cy="739.9240030749818" r="75.19489568359707" fill="#ecedfc">
<animateTransform attributeName="transform" type="translate" dur="1.6666666666666667s" repeatCount="indefinite" keyTimes="0;0.5;1" begin="-0.3s" calcMode="spline" keySplines="0.5 0 0.5 1;0.5 0 0.5 1" values="0 0;-10 0;0 0"></animateTransform>
</circle><circle cx="260.7441891810952" cy="780.1582831893315" r="32.9859180218831" fill="#ecedfc">
<animateTransform attributeName="transform" type="translate" dur="1.6666666666666667s" repeatCount="indefinite" keyTimes="0;0.5;1" begin="-0.4s" calcMode="spline" keySplines="0.5 0 0.5 1;0.5 0 0.5 1" values="0 0;-10 0;0 0"></animateTransform>
</circle><circle cx="293.7301072029783" cy="771.1210037279335" r="50.74151802960637" fill="#ecedfc">
<animateTransform attributeName="transform" type="translate" dur="1.6666666666666667s" repeatCount="indefinite" keyTimes="0;0.5;1" begin="-0.5s" calcMode="spline" keySplines="0.5 0 0.5 1;0.5 0 0.5 1" values="0 0;-10 0;0 0"></animateTransform>
</circle><circle cx="344.47162523258464" cy="762.3258635689413" r="76.81675710970521" fill="#ecedfc">
<animateTransform attributeName="transform" type="translate" dur="1.6666666666666667s" repeatCount="indefinite" keyTimes="0;0.5;1" begin="-0.6s" calcMode="spline" keySplines="0.5 0 0.5 1;0.5 0 0.5 1" values="0 0;-10 0;0 0"></animateTransform>
</circle><circle cx="421.2883823422899" cy="790.8995564858006" r="31.845455357684145" fill="#ecedfc">
<animateTransform attributeName="transform" type="translate" dur="1.6666666666666667s" repeatCount="indefinite" keyTimes="0;0.5;1" begin="-0.7s" calcMode="spline" keySplines="0.5 0 0.5 1;0.5 0 0.5 1" values="0 0;-10 0;0 0"></animateTransform>
</circle><circle cx="453.13383769997404" cy="784.5096394497309" r="58.148043627632184" fill="#ecedfc">
<animateTransform attributeName="transform" type="translate" dur="1.6666666666666667s" repeatCount="indefinite" keyTimes="0;0.5;1" begin="-0.8s" calcMode="spline" keySplines="0.5 0 0.5 1;0.5 0 0.5 1" values="0 0;-10 0;0 0"></animateTransform>
</circle><circle cx="511.28188132760624" cy="785.2211865346718" r="86.80886460488321" fill="#ecedfc">
<animateTransform attributeName="transform" type="translate" dur="1.6666666666666667s" repeatCount="indefinite" keyTimes="0;0.5;1" begin="-0.9s" calcMode="spline" keySplines="0.5 0 0.5 1;0.5 0 0.5 1" values="0 0;-10 0;0 0"></animateTransform>
</circle><circle cx="598.0907459324894" cy="800.9161617054714" r="58.15400884186264" fill="#ecedfc">
<animateTransform attributeName="transform" type="translate" dur="1.6666666666666667s" repeatCount="indefinite" keyTimes="0;0.5;1" begin="-1s" calcMode="spline" keySplines="0.5 0 0.5 1;0.5 0 0.5 1" values="0 0;-10 0;0 0"></animateTransform>
</circle><circle cx="656.244754774352" cy="799.8160332308241" r="41.156699467666904" fill="#ecedfc">
<animateTransform attributeName="transform" type="translate" dur="1.6666666666666667s" repeatCount="indefinite" keyTimes="0;0.5;1" begin="-1.1s" calcMode="spline" keySplines="0.5 0 0.5 1;0.5 0 0.5 1" values="0 0;-10 0;0 0"></animateTransform>
</circle><circle cx="697.401454242019" cy="794.0899046763839" r="56.58194299961366" fill="#ecedfc">
<animateTransform attributeName="transform" type="translate" dur="1.6666666666666667s" repeatCount="indefinite" keyTimes="0;0.5;1" begin="-1.2s" calcMode="spline" keySplines="0.5 0 0.5 1;0.5 0 0.5 1" values="0 0;-10 0;0 0"></animateTransform>
</circle><circle cx="753.9833972416327" cy="780.8653559242167" r="82.71306661085414" fill="#ecedfc">
<animateTransform attributeName="transform" type="translate" dur="1.6666666666666667s" repeatCount="indefinite" keyTimes="0;0.5;1" begin="-1.3s" calcMode="spline" keySplines="0.5 0 0.5 1;0.5 0 0.5 1" values="0 0;-10 0;0 0"></animateTransform>
</circle><circle cx="836.6964638524869" cy="771.9838188106374" r="72.36520881057307" fill="#ecedfc">
<animateTransform attributeName="transform" type="translate" dur="1.6666666666666667s" repeatCount="indefinite" keyTimes="0;0.5;1" begin="-1.4s" calcMode="spline" keySplines="0.5 0 0.5 1;0.5 0 0.5 1" values="0 0;-10 0;0 0"></animateTransform>
</circle><circle cx="909.06167266306" cy="771.6453401079943" r="55.06003699284917" fill="#ecedfc">
<animateTransform attributeName="transform" type="translate" dur="1.6666666666666667s" repeatCount="indefinite" keyTimes="0;0.5;1" begin="-1.5s" calcMode="spline" keySplines="0.5 0 0.5 1;0.5 0 0.5 1" values="0 0;-10 0;0 0"></animateTransform>
</circle><circle cx="964.1217096559092" cy="762.7310699871" r="59.51343722060795" fill="#ecedfc">
<animateTransform attributeName="transform" type="translate" dur="1.6666666666666667s" repeatCount="indefinite" keyTimes="0;0.5;1" begin="-1.6s" calcMode="spline" keySplines="0.5 0 0.5 1;0.5 0 0.5 1" values="0 0;-10 0;0 0"></animateTransform>
</circle><circle cx="1023.6351468765171" cy="733.8307665961255" r="87.28230400609067" fill="#ecedfc">
<animateTransform attributeName="transform" type="translate" dur="1.6666666666666667s" repeatCount="indefinite" keyTimes="0;0.5;1" begin="-1.7s" calcMode="spline" keySplines="0.5 0 0.5 1;0.5 0 0.5 1" values="0 0;-10 0;0 0"></animateTransform>
</circle><circle cx="1110.9174508826077" cy="725.9855119254679" r="80.02588334545922" fill="#ecedfc">
<animateTransform attributeName="transform" type="translate" dur="1.6666666666666667s" repeatCount="indefinite" keyTimes="0;0.5;1" begin="-1.8s" calcMode="spline" keySplines="0.5 0 0.5 1;0.5 0 0.5 1" values="0 0;-10 0;0 0"></animateTransform>
</circle><circle cx="1190.943334228067" cy="764.3582729864245" r="34.55900011426128" fill="#ecedfc">
<animateTransform attributeName="transform" type="translate" dur="1.6666666666666667s" repeatCount="indefinite" keyTimes="0;0.5;1" begin="-1.9s" calcMode="spline" keySplines="0.5 0 0.5 1;0.5 0 0.5 1" values="0 0;-10 0;0 0"></animateTransform>
</circle><circle cx="1225.5023343423284" cy="748.9203930912504" r="45.62116839728346" fill="#ecedfc">
<animateTransform attributeName="transform" type="translate" dur="1.6666666666666667s" repeatCount="indefinite" keyTimes="0;0.5;1" begin="-2s" calcMode="spline" keySplines="0.5 0 0.5 1;0.5 0 0.5 1" values="0 0;-10 0;0 0"></animateTransform>
</circle><circle cx="1271.123502739612" cy="739.8504274659514" r="49.55992681838116" fill="#ecedfc">
<animateTransform attributeName="transform" type="translate" dur="1.6666666666666667s" repeatCount="indefinite" keyTimes="0;0.5;1" begin="-2.1s" calcMode="spline" keySplines="0.5 0 0.5 1;0.5 0 0.5 1" values="0 0;-10 0;0 0"></animateTransform>
</circle><circle cx="0" cy="773.3169601771037" r="76.40253318574688" fill="#f7f5fd">
<animateTransform attributeName="transform" type="translate" dur="1.4285714285714286s" repeatCount="indefinite" keyTimes="0;0.5;1" begin="0s" calcMode="spline" keySplines="0.5 0 0.5 1;0.5 0 0.5 1" values="0 0;-10 0;0 0"></animateTransform>
</circle><circle cx="76.40253318574688" cy="772.3364812603818" r="88.14313281874948" fill="#f7f5fd">
<animateTransform attributeName="transform" type="translate" dur="1.4285714285714286s" repeatCount="indefinite" keyTimes="0;0.5;1" begin="-0.1s" calcMode="spline" keySplines="0.5 0 0.5 1;0.5 0 0.5 1" values="0 0;-10 0;0 0"></animateTransform>
</circle><circle cx="164.54566600449635" cy="805.3815889236112" r="67.77002981632981" fill="#f7f5fd">
<animateTransform attributeName="transform" type="translate" dur="1.4285714285714286s" repeatCount="indefinite" keyTimes="0;0.5;1" begin="-0.2s" calcMode="spline" keySplines="0.5 0 0.5 1;0.5 0 0.5 1" values="0 0;-10 0;0 0"></animateTransform>
</circle><circle cx="232.31569582082616" cy="826.8406032628043" r="51.02860752112175" fill="#f7f5fd">
<animateTransform attributeName="transform" type="translate" dur="1.4285714285714286s" repeatCount="indefinite" keyTimes="0;0.5;1" begin="-0.3s" calcMode="spline" keySplines="0.5 0 0.5 1;0.5 0 0.5 1" values="0 0;-10 0;0 0"></animateTransform>
</circle><circle cx="283.3443033419479" cy="836.2214356417454" r="44.378612124494076" fill="#f7f5fd">
<animateTransform attributeName="transform" type="translate" dur="1.4285714285714286s" repeatCount="indefinite" keyTimes="0;0.5;1" begin="-0.4s" calcMode="spline" keySplines="0.5 0 0.5 1;0.5 0 0.5 1" values="0 0;-10 0;0 0"></animateTransform>
</circle><circle cx="327.722915466442" cy="818.1140964954988" r="83.4125497331086" fill="#f7f5fd">
<animateTransform attributeName="transform" type="translate" dur="1.4285714285714286s" repeatCount="indefinite" keyTimes="0;0.5;1" begin="-0.5s" calcMode="spline" keySplines="0.5 0 0.5 1;0.5 0 0.5 1" values="0 0;-10 0;0 0"></animateTransform>
</circle><circle cx="411.1354651995506" cy="843.7389473474373" r="53.18769285489217" fill="#f7f5fd">
<animateTransform attributeName="transform" type="translate" dur="1.4285714285714286s" repeatCount="indefinite" keyTimes="0;0.5;1" begin="-0.6s" calcMode="spline" keySplines="0.5 0 0.5 1;0.5 0 0.5 1" values="0 0;-10 0;0 0"></animateTransform>
</circle><circle cx="464.3231580544428" cy="853.1075622502038" r="40.14894655353404" fill="#f7f5fd">
<animateTransform attributeName="transform" type="translate" dur="1.4285714285714286s" repeatCount="indefinite" keyTimes="0;0.5;1" begin="-0.7s" calcMode="spline" keySplines="0.5 0 0.5 1;0.5 0 0.5 1" values="0 0;-10 0;0 0"></animateTransform>
</circle><circle cx="504.4721046079768" cy="857.4470478795082" r="34.63716905797523" fill="#f7f5fd">
<animateTransform attributeName="transform" type="translate" dur="1.4285714285714286s" repeatCount="indefinite" keyTimes="0;0.5;1" begin="-0.8s" calcMode="spline" keySplines="0.5 0 0.5 1;0.5 0 0.5 1" values="0 0;-10 0;0 0"></animateTransform>
</circle><circle cx="539.1092736659521" cy="852.9429945396541" r="80.03913193055945" fill="#f7f5fd">
<animateTransform attributeName="transform" type="translate" dur="1.4285714285714286s" repeatCount="indefinite" keyTimes="0;0.5;1" begin="-0.9s" calcMode="spline" keySplines="0.5 0 0.5 1;0.5 0 0.5 1" values="0 0;-10 0;0 0"></animateTransform>
</circle><circle cx="619.1484055965116" cy="864.6358079308984" r="70.64766656112202" fill="#f7f5fd">
<animateTransform attributeName="transform" type="translate" dur="1.4285714285714286s" repeatCount="indefinite" keyTimes="0;0.5;1" begin="-1s" calcMode="spline" keySplines="0.5 0 0.5 1;0.5 0 0.5 1" values="0 0;-10 0;0 0"></animateTransform>
</circle><circle cx="689.7960721576336" cy="860.4580708361659" r="31.835486394160952" fill="#f7f5fd">
<animateTransform attributeName="transform" type="translate" dur="1.4285714285714286s" repeatCount="indefinite" keyTimes="0;0.5;1" begin="-1.1s" calcMode="spline" keySplines="0.5 0 0.5 1;0.5 0 0.5 1" values="0 0;-10 0;0 0"></animateTransform>
</circle><circle cx="721.6315585517946" cy="846.4532632268737" r="90.63297594412968" fill="#f7f5fd">
<animateTransform attributeName="transform" type="translate" dur="1.4285714285714286s" repeatCount="indefinite" keyTimes="0;0.5;1" begin="-1.2s" calcMode="spline" keySplines="0.5 0 0.5 1;0.5 0 0.5 1" values="0 0;-10 0;0 0"></animateTransform>
</circle><circle cx="812.2645344959243" cy="835.0360070211998" r="78.63529230407732" fill="#f7f5fd">
<animateTransform attributeName="transform" type="translate" dur="1.4285714285714286s" repeatCount="indefinite" keyTimes="0;0.5;1" begin="-1.3s" calcMode="spline" keySplines="0.5 0 0.5 1;0.5 0 0.5 1" values="0 0;-10 0;0 0"></animateTransform>
</circle><circle cx="890.8998268000016" cy="845.1268157490337" r="37.20792585038875" fill="#f7f5fd">
<animateTransform attributeName="transform" type="translate" dur="1.4285714285714286s" repeatCount="indefinite" keyTimes="0;0.5;1" begin="-1.4s" calcMode="spline" keySplines="0.5 0 0.5 1;0.5 0 0.5 1" values="0 0;-10 0;0 0"></animateTransform>
</circle><circle cx="928.1077526503904" cy="810.5517607503616" r="89.76921362378904" fill="#f7f5fd">
<animateTransform attributeName="transform" type="translate" dur="1.4285714285714286s" repeatCount="indefinite" keyTimes="0;0.5;1" begin="-1.5s" calcMode="spline" keySplines="0.5 0 0.5 1;0.5 0 0.5 1" values="0 0;-10 0;0 0"></animateTransform>
</circle><circle cx="1017.8769662741794" cy="800.6208584583325" r="82.40329352740783" fill="#f7f5fd">
<animateTransform attributeName="transform" type="translate" dur="1.4285714285714286s" repeatCount="indefinite" keyTimes="0;0.5;1" begin="-1.6s" calcMode="spline" keySplines="0.5 0 0.5 1;0.5 0 0.5 1" values="0 0;-10 0;0 0"></animateTransform>
</circle><circle cx="1100.2802598015871" cy="779.1752690117421" r="91.1414937916259" fill="#f7f5fd">
<animateTransform attributeName="transform" type="translate" dur="1.4285714285714286s" repeatCount="indefinite" keyTimes="0;0.5;1" begin="-1.7s" calcMode="spline" keySplines="0.5 0 0.5 1;0.5 0 0.5 1" values="0 0;-10 0;0 0"></animateTransform>
</circle><circle cx="1191.421753593213" cy="777.3395384466595" r="78.33337639697953" fill="#f7f5fd">
<animateTransform attributeName="transform" type="translate" dur="1.4285714285714286s" repeatCount="indefinite" keyTimes="0;0.5;1" begin="-1.8s" calcMode="spline" keySplines="0.5 0 0.5 1;0.5 0 0.5 1" values="0 0;-10 0;0 0"></animateTransform>
</circle><circle cx="1269.7551299901925" cy="783.2339935971461" r="64.3045631958479" fill="#f7f5fd">
<animateTransform attributeName="transform" type="translate" dur="1.4285714285714286s" repeatCount="indefinite" keyTimes="0;0.5;1" begin="-1.9s" calcMode="spline" keySplines="0.5 0 0.5 1;0.5 0 0.5 1" values="0 0;-10 0;0 0"></animateTransform>
</circle><circle cx="0" cy="888.6116859822992" r="31.99026168141736" fill="#ffffff">
<animateTransform attributeName="transform" type="translate" dur="1.25s" repeatCount="indefinite" keyTimes="0;0.5;1" begin="0s" calcMode="spline" keySplines="0.5 0 0.5 1;0.5 0 0.5 1" values="0 0;-10 0;0 0"></animateTransform>
</circle><circle cx="31.99026168141736" cy="874.7865564069061" r="45.89257438741152" fill="#ffffff">
<animateTransform attributeName="transform" type="translate" dur="1.25s" repeatCount="indefinite" keyTimes="0;0.5;1" begin="-0.1s" calcMode="spline" keySplines="0.5 0 0.5 1;0.5 0 0.5 1" values="0 0;-10 0;0 0"></animateTransform>
</circle><circle cx="77.88283606882888" cy="846.6750583191956" r="76.61645701618721" fill="#ffffff">
<animateTransform attributeName="transform" type="translate" dur="1.25s" repeatCount="indefinite" keyTimes="0;0.5;1" begin="-0.2s" calcMode="spline" keySplines="0.5 0 0.5 1;0.5 0 0.5 1" values="0 0;-10 0;0 0"></animateTransform>
</circle><circle cx="154.4992930850161" cy="875.7067292801838" r="57.03869591081549" fill="#ffffff">
<animateTransform attributeName="transform" type="translate" dur="1.25s" repeatCount="indefinite" keyTimes="0;0.5;1" begin="-0.3s" calcMode="spline" keySplines="0.5 0 0.5 1;0.5 0 0.5 1" values="0 0;-10 0;0 0"></animateTransform>
</circle><circle cx="211.5379889958316" cy="860.9284055877483" r="83.8209034598677" fill="#ffffff">
<animateTransform attributeName="transform" type="translate" dur="1.25s" repeatCount="indefinite" keyTimes="0;0.5;1" begin="-0.4s" calcMode="spline" keySplines="0.5 0 0.5 1;0.5 0 0.5 1" values="0 0;-10 0;0 0"></animateTransform>
</circle><circle cx="295.3588924556993" cy="888.294695000897" r="61.9193556232788" fill="#ffffff">
<animateTransform attributeName="transform" type="translate" dur="1.25s" repeatCount="indefinite" keyTimes="0;0.5;1" begin="-0.5s" calcMode="spline" keySplines="0.5 0 0.5 1;0.5 0 0.5 1" values="0 0;-10 0;0 0"></animateTransform>
</circle><circle cx="357.2782480789781" cy="882.1121945222633" r="88.96286632309076" fill="#ffffff">
<animateTransform attributeName="transform" type="translate" dur="1.25s" repeatCount="indefinite" keyTimes="0;0.5;1" begin="-0.6s" calcMode="spline" keySplines="0.5 0 0.5 1;0.5 0 0.5 1" values="0 0;-10 0;0 0"></animateTransform>
</circle><circle cx="446.2411144020689" cy="900.059421552696" r="81.29221643085049" fill="#ffffff">
<animateTransform attributeName="transform" type="translate" dur="1.25s" repeatCount="indefinite" keyTimes="0;0.5;1" begin="-0.7s" calcMode="spline" keySplines="0.5 0 0.5 1;0.5 0 0.5 1" values="0 0;-10 0;0 0"></animateTransform>
</circle><circle cx="527.5333308329193" cy="919.3835465518262" r="43.98223509582824" fill="#ffffff">
<animateTransform attributeName="transform" type="translate" dur="1.25s" repeatCount="indefinite" keyTimes="0;0.5;1" begin="-0.8s" calcMode="spline" keySplines="0.5 0 0.5 1;0.5 0 0.5 1" values="0 0;-10 0;0 0"></animateTransform>
</circle><circle cx="571.5155659287476" cy="920.5978144766613" r="73.11690989388757" fill="#ffffff">
<animateTransform attributeName="transform" type="translate" dur="1.25s" repeatCount="indefinite" keyTimes="0;0.5;1" begin="-0.9s" calcMode="spline" keySplines="0.5 0 0.5 1;0.5 0 0.5 1" values="0 0;-10 0;0 0"></animateTransform>
</circle><circle cx="644.6324758226351" cy="923.4897040543714" r="64.10436654905858" fill="#ffffff">
<animateTransform attributeName="transform" type="translate" dur="1.25s" repeatCount="indefinite" keyTimes="0;0.5;1" begin="-1s" calcMode="spline" keySplines="0.5 0 0.5 1;0.5 0 0.5 1" values="0 0;-10 0;0 0"></animateTransform>
</circle><circle cx="708.7368423716937" cy="919.9689950584329" r="39.161995313909316" fill="#ffffff">
<animateTransform attributeName="transform" type="translate" dur="1.25s" repeatCount="indefinite" keyTimes="0;0.5;1" begin="-1.1s" calcMode="spline" keySplines="0.5 0 0.5 1;0.5 0 0.5 1" values="0 0;-10 0;0 0"></animateTransform>
</circle><circle cx="747.898837685603" cy="911.7820018292115" r="59.50011962015424" fill="#ffffff">
<animateTransform attributeName="transform" type="translate" dur="1.25s" repeatCount="indefinite" keyTimes="0;0.5;1" begin="-1.2s" calcMode="spline" keySplines="0.5 0 0.5 1;0.5 0 0.5 1" values="0 0;-10 0;0 0"></animateTransform>
</circle><circle cx="807.3989573057572" cy="894.6297549305268" r="87.11526578851722" fill="#ffffff">
<animateTransform attributeName="transform" type="translate" dur="1.25s" repeatCount="indefinite" keyTimes="0;0.5;1" begin="-1.3s" calcMode="spline" keySplines="0.5 0 0.5 1;0.5 0 0.5 1" values="0 0;-10 0;0 0"></animateTransform>
</circle><circle cx="894.5142230942745" cy="884.3336014686352" r="78.84439149019978" fill="#ffffff">
<animateTransform attributeName="transform" type="translate" dur="1.25s" repeatCount="indefinite" keyTimes="0;0.5;1" begin="-1.4s" calcMode="spline" keySplines="0.5 0 0.5 1;0.5 0 0.5 1" values="0 0;-10 0;0 0"></animateTransform>
</circle><circle cx="973.3586145844743" cy="891.4484136927412" r="51.18169134468431" fill="#ffffff">
<animateTransform attributeName="transform" type="translate" dur="1.25s" repeatCount="indefinite" keyTimes="0;0.5;1" begin="-1.5s" calcMode="spline" keySplines="0.5 0 0.5 1;0.5 0 0.5 1" values="0 0;-10 0;0 0"></animateTransform>
</circle><circle cx="1024.5403059291586" cy="891.2698573197252" r="44.986636210340556" fill="#ffffff">
<animateTransform attributeName="transform" type="translate" dur="1.25s" repeatCount="indefinite" keyTimes="0;0.5;1" begin="-1.6s" calcMode="spline" keySplines="0.5 0 0.5 1;0.5 0 0.5 1" values="0 0;-10 0;0 0"></animateTransform>
</circle><circle cx="1069.5269421394992" cy="897.2983684853806" r="33.68279404878534" fill="#ffffff">
<animateTransform attributeName="transform" type="translate" dur="1.25s" repeatCount="indefinite" keyTimes="0;0.5;1" begin="-1.7s" calcMode="spline" keySplines="0.5 0 0.5 1;0.5 0 0.5 1" values="0 0;-10 0;0 0"></animateTransform>
</circle><circle cx="1103.2097361882845" cy="873.1548801870632" r="56.83660762683988" fill="#ffffff">
<animateTransform attributeName="transform" type="translate" dur="1.25s" repeatCount="indefinite" keyTimes="0;0.5;1" begin="-1.8s" calcMode="spline" keySplines="0.5 0 0.5 1;0.5 0 0.5 1" values="0 0;-10 0;0 0"></animateTransform>
</circle><circle cx="1160.0463438151244" cy="830.1690918142186" r="91.5227922080652" fill="#ffffff">
<animateTransform attributeName="transform" type="translate" dur="1.25s" repeatCount="indefinite" keyTimes="0;0.5;1" begin="-1.9s" calcMode="spline" keySplines="0.5 0 0.5 1;0.5 0 0.5 1" values="0 0;-10 0;0 0"></animateTransform>
</circle><circle cx="1251.5691360231895" cy="848.8115619787167" r="63.251869371223165" fill="#ffffff">
<animateTransform attributeName="transform" type="translate" dur="1.25s" repeatCount="indefinite" keyTimes="0;0.5;1" begin="-2s" calcMode="spline" keySplines="0.5 0 0.5 1;0.5 0 0.5 1" values="0 0;-10 0;0 0"></animateTransform>
</circle></g>
</svg>